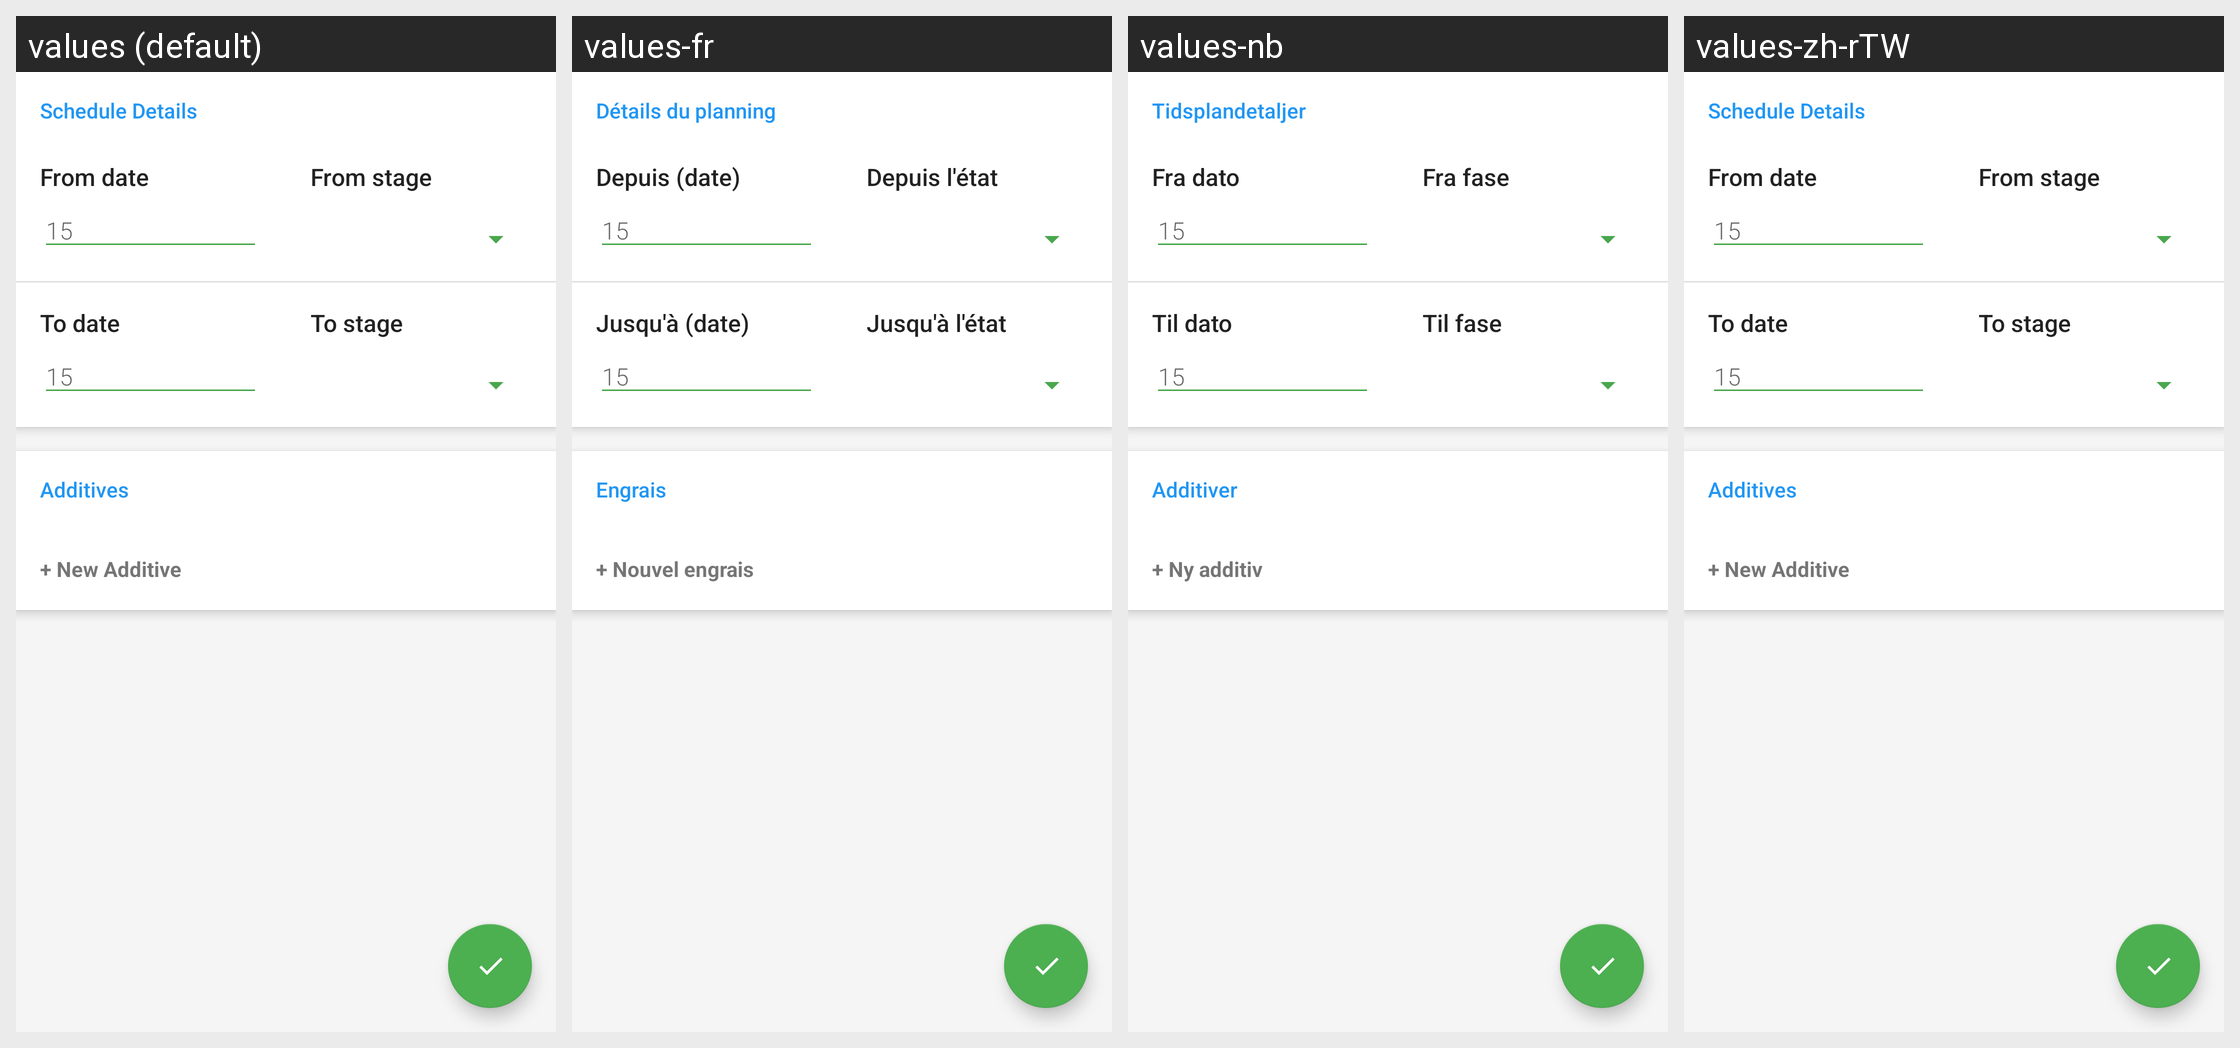

Here is an Android app screen in its default locale and in the app's own translations. Write out the translated-string differences for the strings that appear on this screen.
Android screen res/layout/schedule_date_details_view.xml rendered under 4 locales, left to right: values (default), values-fr, values-nb, values-zh-rTW. Device: Nexus 5 (rendered at 1080×1920; each locale shown at half size, 540×960, under a caption strip naming it); theme AppTheme.
Other locales in the repository, not shown: values-cs-rCZ, values-de-rDE, values-en, values-es, values-hu, values-it-rIT, values-nl-rNL, values-ru, values-sl-rSI, values-uk.
Strings drawn on this screen, with the default value and each locale's value (text and hints the layout hard-codes, and strings that could not be matched under every locale, appear in the picture but are not listed):

schedule_details_title
  values: Schedule Details
  values-fr: Détails du planning
  values-nb: Tidsplandetaljer
  values-zh-rTW: Schedule Details  [not translated; the default value is used]

from_date
  values: From date
  values-fr: Depuis (date)
  values-nb: Fra dato
  values-zh-rTW: From date  [not translated; the default value is used]

from_stage
  values: From stage
  values-fr: Depuis l'état
  values-nb: Fra fase
  values-zh-rTW: From stage  [not translated; the default value is used]

to_date
  values: To date
  values-fr: Jusqu'à (date)
  values-nb: Til dato
  values-zh-rTW: To date  [not translated; the default value is used]

to_stage
  values: To stage
  values-fr: Jusqu'à l'état
  values-nb: Til fase
  values-zh-rTW: To stage  [not translated; the default value is used]

additives
  values: Additives
  values-fr: Engrais
  values-nb: Additiver
  values-zh-rTW: Additives  [not translated; the default value is used]

new_additive
  values: + New Additive
  values-fr: + Nouvel engrais
  values-nb: + Ny additiv
  values-zh-rTW: + New Additive  [not translated; the default value is used]
